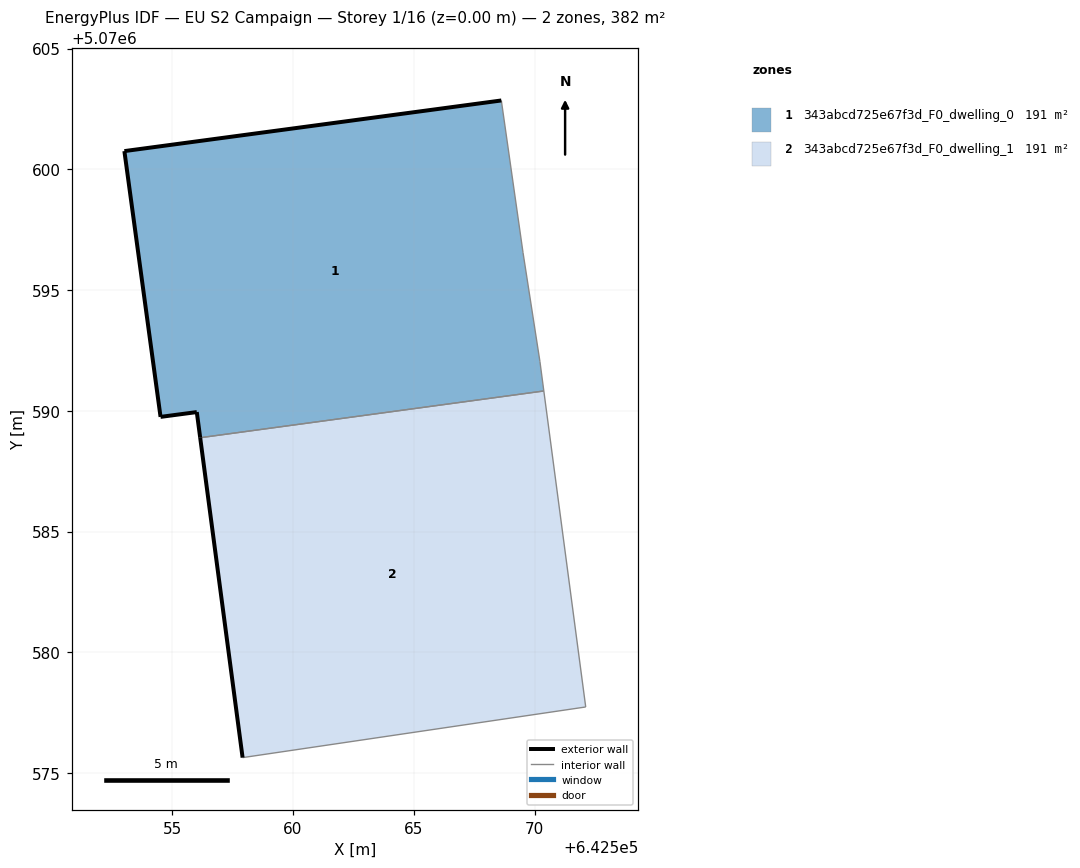
=== STOREY PLAN SPEC (per zone: floor XY polygon, exterior-wall plan segments, windows/doors) ===
zone 1: 343abcd725e67f3d_F0_dwelling_0  (190.8 m²)
  floor: (642570.39, 5070590.82) (642570.22, 5070592.04) (642569.53, 5070596.55) (642568.63, 5070602.85) (642553.01, 5070600.75) (642554.51, 5070589.75) (642556.01, 5070589.95) (642556.15, 5070588.88)
  exterior wall: (642556.15, 5070588.88) – (642556.01, 5070589.95)  [1.1 m]
  exterior wall: (642556.01, 5070589.95) – (642554.51, 5070589.75)  [1.5 m]
  exterior wall: (642554.51, 5070589.75) – (642553.01, 5070600.75)  [11.1 m]
  exterior wall: (642553.01, 5070600.75) – (642568.63, 5070602.85)  [15.8 m]
  interior walls: 4
zone 2: 343abcd725e67f3d_F0_dwelling_1  (190.8 m²)
  floor: (642572.12, 5070577.73) (642570.39, 5070590.82) (642556.15, 5070588.88) (642557.91, 5070575.63)
  exterior wall: (642557.91, 5070575.63) – (642556.15, 5070588.88)  [13.4 m]
  interior walls: 3

=== DERIVED (storey summary) ===
Building: EU S2 Campaign
Storey: 1 of 16  (floor level z = 0.00 m)
Storey gross floor area: 381.6 m²
Zones on this storey: 2
  - 343abcd725e67f3d_F0_dwelling_0: floor 190.8 m²; exterior wall 29.4 m (88.3 m²); WWR 0.0%
  - 343abcd725e67f3d_F0_dwelling_1: floor 190.8 m²; exterior wall 13.4 m (40.1 m²); WWR 0.0%
Zone adjacency (shared interzone walls):
  - 343abcd725e67f3d_F0_dwelling_0 ↔ 343abcd725e67f3d_F0_dwelling_1